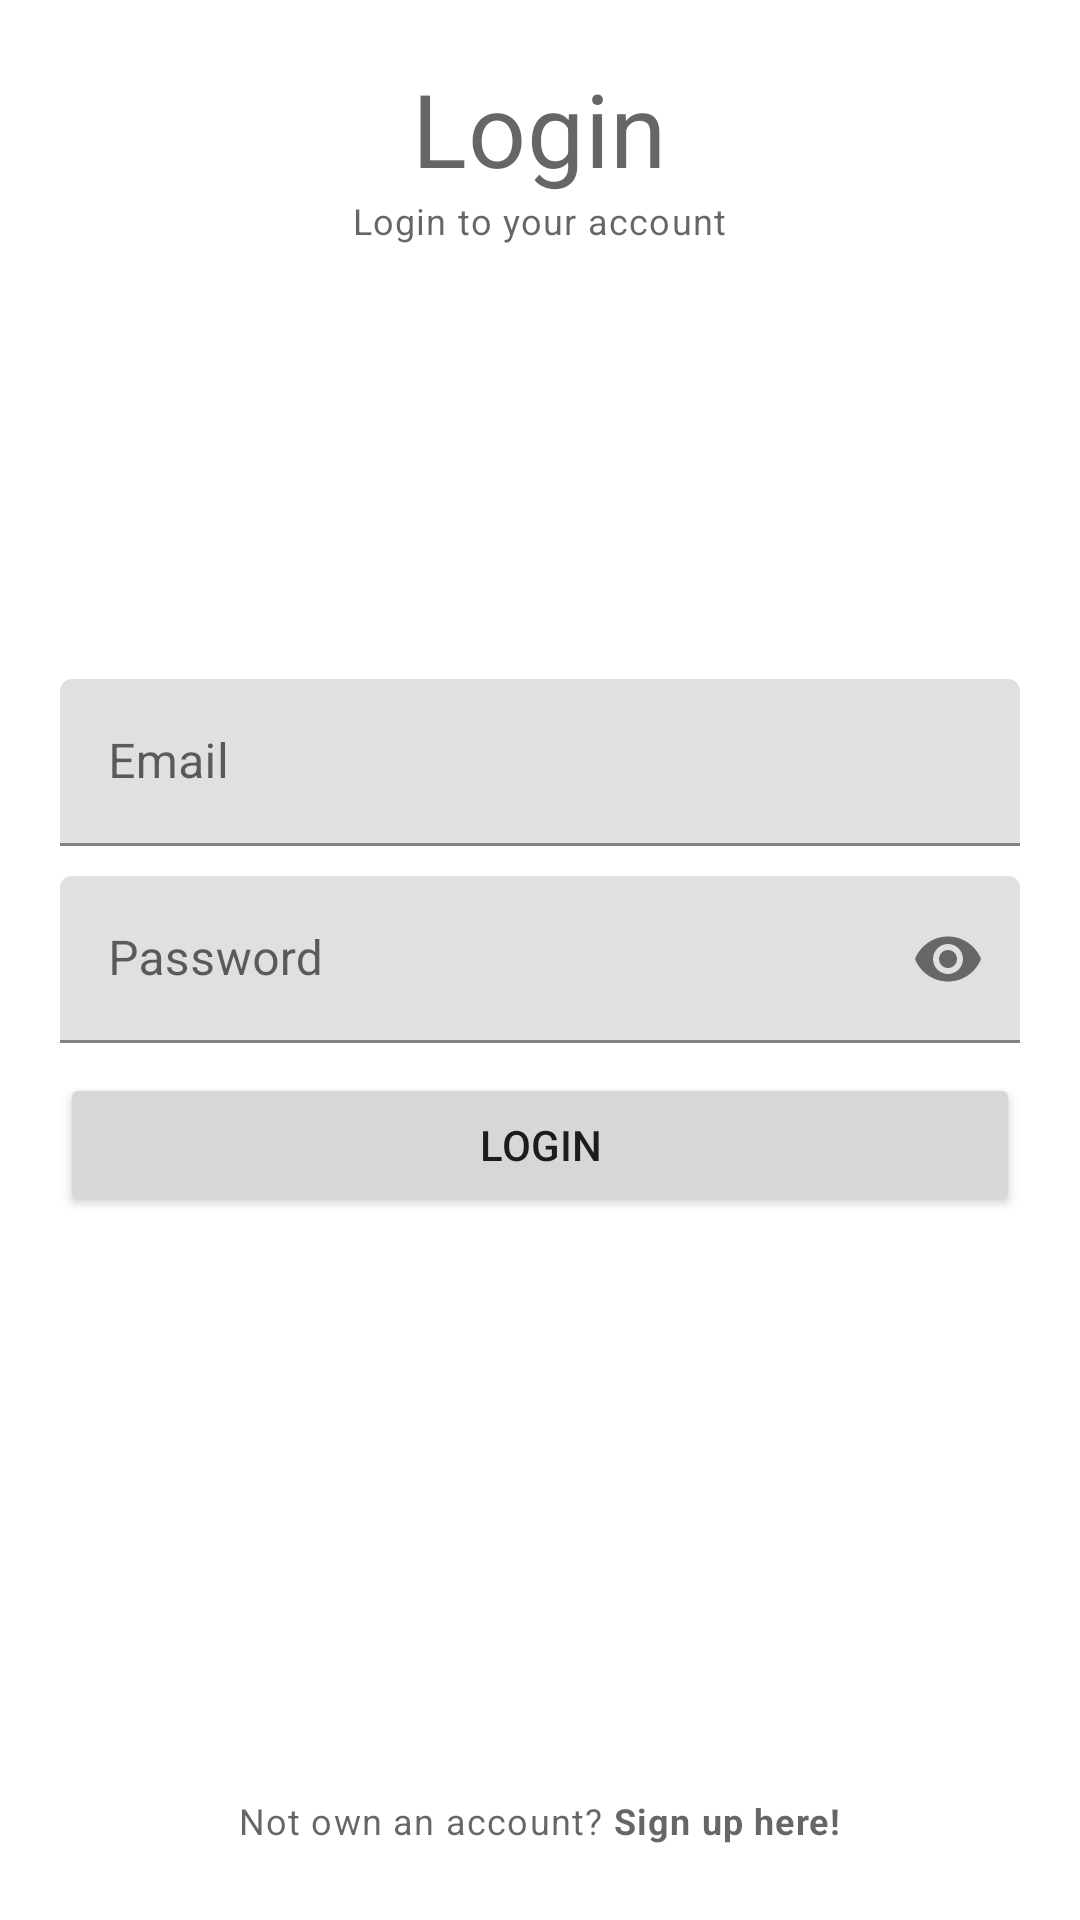

Write the Android layout XML for this screen, with the resource values it uses.
<!-- AndroidManifest.xml: application theme Theme.MHRA -->
<!-- res/layout/activity_login.xml -->
<?xml version="1.0" encoding="utf-8"?>
<RelativeLayout xmlns:android="http://schemas.android.com/apk/res/android"
    xmlns:app="http://schemas.android.com/apk/res-auto"
    xmlns:tools="http://schemas.android.com/tools"
    android:layout_width="match_parent"
    android:layout_height="match_parent"
    android:padding="20dp"
    tools:context=".LoginActivity">

    <TextView
        android:id="@+id/titleLabelTv"
        android:layout_width="wrap_content"
        android:layout_height="wrap_content"
        android:layout_centerHorizontal="true"
        android:text="Login"
        style="@style/TextAppearance.MaterialComponents.Headline4"/>

    <TextView
        android:layout_width="wrap_content"
        android:layout_height="wrap_content"
        android:layout_centerHorizontal="true"
        android:text="Login to your account"
        android:layout_below="@id/titleLabelTv"
        style="@style/TextAppearance.MaterialComponents.Caption"/>

    
    <com.google.android.material.textfield.TextInputLayout
        android:id="@+id/emailTil"
        android:layout_above="@id/passwordTil"
        android:layout_marginBottom="10dp"
        android:layout_width="match_parent"
        android:layout_height="wrap_content">

        <EditText
            android:id="@+id/emailEt"
            android:layout_width="match_parent"
            android:layout_height="wrap_content"
            android:hint="Email"
            android:inputType="textEmailAddress"/>

    </com.google.android.material.textfield.TextInputLayout>


    
    <com.google.android.material.textfield.TextInputLayout
        android:id="@+id/passwordTil"
        app:passwordToggleEnabled="true"
        android:layout_width="match_parent"
        android:layout_height="wrap_content"
        android:layout_centerInParent="true">

        <EditText
            android:id="@+id/passwordEt"
            android:layout_width="match_parent"
            android:layout_height="wrap_content"
            android:inputType="textPassword"
            android:hint="Password"/>

    </com.google.android.material.textfield.TextInputLayout>

    
    <Button
        android:id="@+id/loginBtn"
        android:layout_width="match_parent"
        android:layout_height="wrap_content"
        android:text="Login"
        android:layout_below="@id/passwordTil"
        android:layout_marginTop="10dp"/>

    
    <TextView
        android:id="@+id/noAccountTv"
        android:layout_width="wrap_content"
        android:layout_height="wrap_content"
        android:text="@string/no_account"
        android:layout_alignParentBottom="true"
        android:padding="5dp"
        android:layout_centerHorizontal="true"
        style="@style/TextAppearance.MaterialComponents.Caption"/>



</RelativeLayout>
<!-- resources referenced by this layout -->
<resources>
  <string name="no_account">Not own an account? <b>Sign up here!</b></string>
  <style name="Theme.MHRA" parent="Theme.MaterialComponents.DayNight.DarkActionBar">
          
          <item name="colorPrimary">@color/purple_500</item>
          <item name="colorPrimaryVariant">@color/purple_700</item>
          <item name="colorOnPrimary">@color/white</item>
          
          <item name="colorSecondary">@color/teal_200</item>
          <item name="colorSecondaryVariant">@color/teal_700</item>
          <item name="colorOnSecondary">@color/black</item>
          
          <item name="android:statusBarColor" tools:targetApi="l">?attr/colorPrimaryVariant</item>
          
      </style>
  <!-- not gathered from this repository: default colours our renderer supplied (Android Studio template values) -->
  <color name="purple_500">#FF6200EE</color>
  <color name="purple_700">#FF3700B3</color>
  <color name="teal_200">#FF03DAC5</color>
  <color name="teal_700">#FF018786</color>
  <color name="black">#FF000000</color>
  <color name="white">#FFFFFFFF</color>
</resources>
